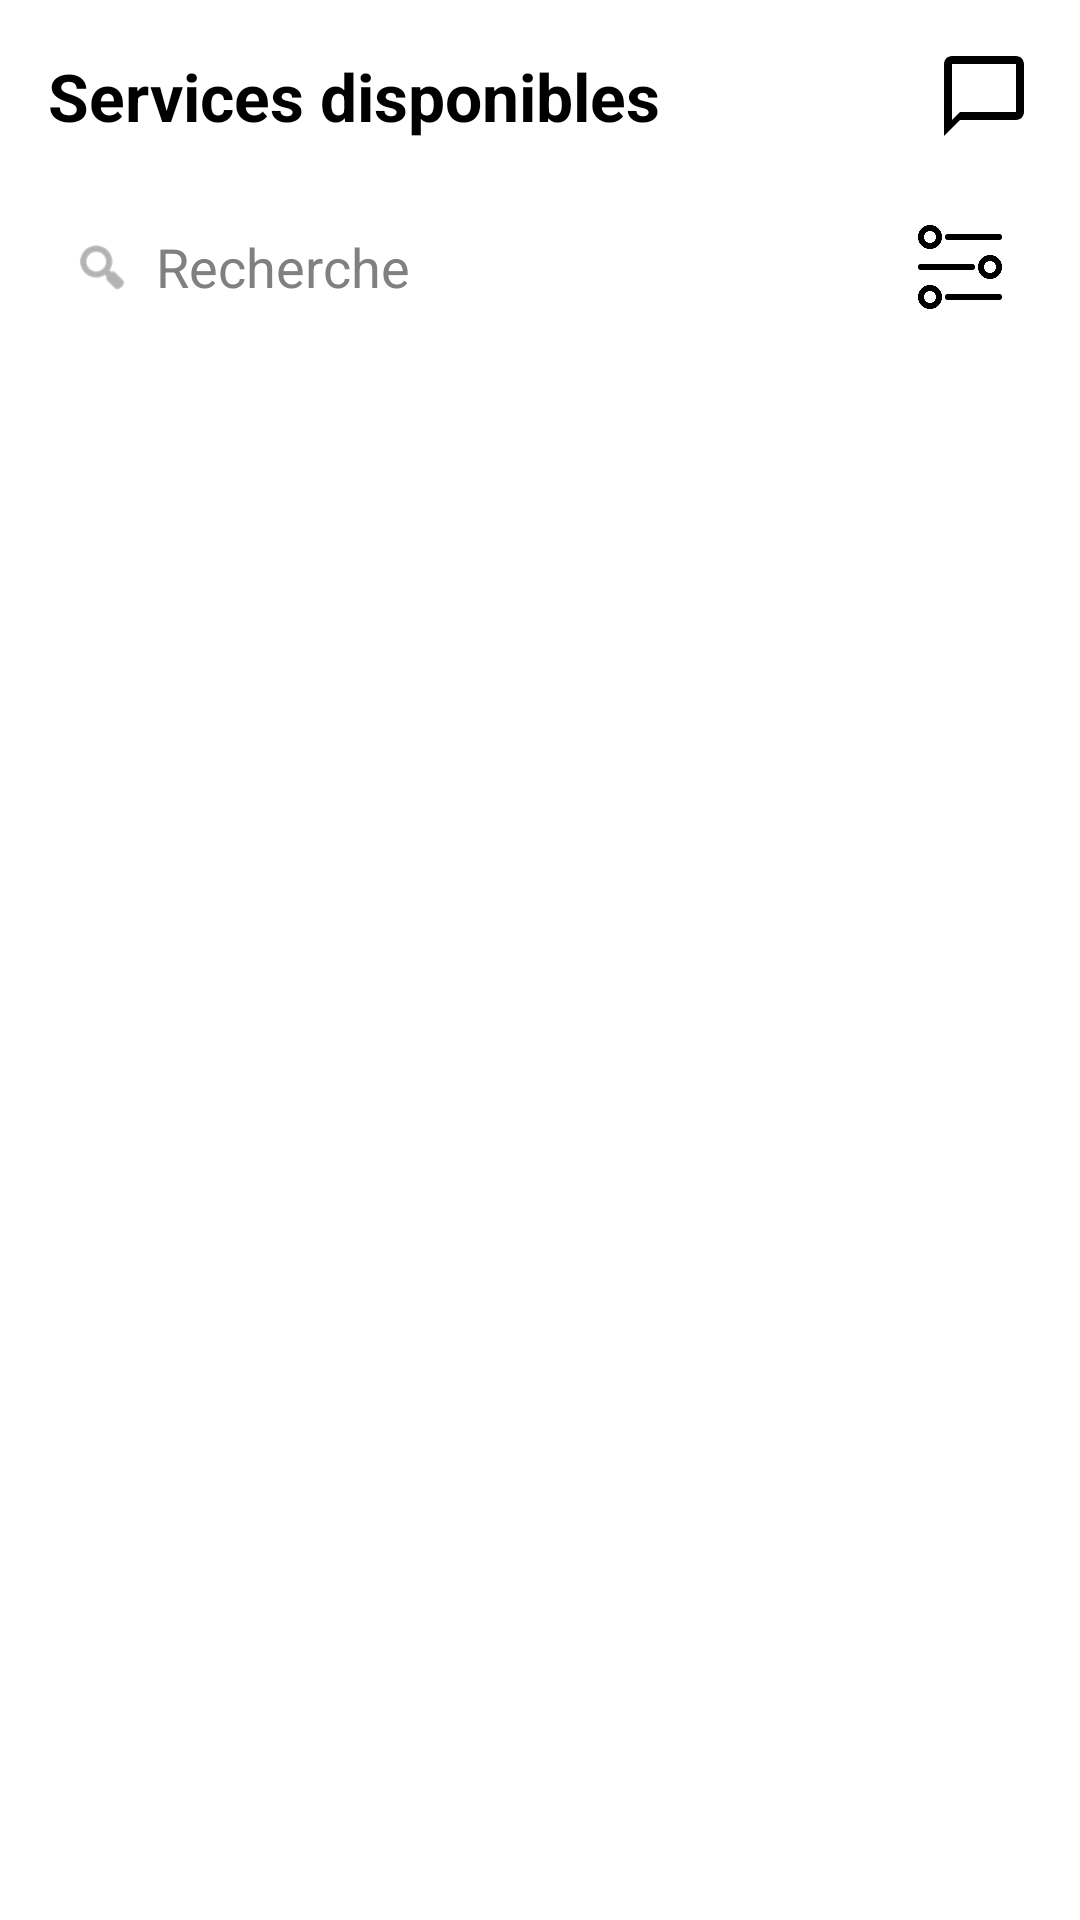

The Android layout XML behind this screen, and the referenced resources:
<!-- AndroidManifest.xml: application theme Theme.AppCompat.Light.NoActionBar -->
<!-- res/layout/fragment_home.xml -->
<?xml version="1.0" encoding="utf-8"?>
<LinearLayout xmlns:android="http://schemas.android.com/apk/res/android"
    xmlns:app="http://schemas.android.com/apk/res-auto"
    android:orientation="vertical"
    android:layout_width="match_parent"
    android:layout_height="match_parent"
    android:padding="16dp"
    android:background="#FFFFFF">

    <RelativeLayout
        android:layout_width="match_parent"
        android:layout_height="wrap_content"
        android:layout_marginBottom="12dp">

        <TextView
            android:id="@+id/textTitle"
            android:layout_width="wrap_content"
            android:layout_height="wrap_content"
            android:layout_alignParentStart="true"
            android:layout_centerVertical="true"
            android:text="Services disponibles"
            android:textStyle="bold"
            android:textSize="22sp"
            android:textColor="#000000" />

        <ImageView
            android:id="@+id/messageIcon"
            android:layout_width="32dp"
            android:layout_height="32dp"
            android:layout_alignParentEnd="true"
            android:layout_centerVertical="true"
            android:layout_marginStart="8dp"
            android:src="@drawable/ic_message"
            android:contentDescription="Messagerie"
            android:clickable="true"
            android:focusable="true"
            app:tint="#000000" />

    </RelativeLayout>


    <LinearLayout
        android:layout_width="match_parent"
        android:layout_height="58dp"
        android:layout_marginBottom="12dp"
        android:orientation="horizontal"
        android:gravity="center_vertical"
        android:background="#FFFFFF"
        android:padding="8dp">

        <ImageView
            android:layout_width="20dp"
            android:layout_height="20dp"
            android:layout_marginEnd="8dp"
            android:src="@android:drawable/ic_menu_search"
            app:tint="#808080" />

        <EditText
            android:id="@+id/searchBar"
            android:layout_width="0dp"
            android:layout_height="wrap_content"
            android:layout_weight="1"
            android:background="@android:color/transparent"
            android:hint="Recherche"
            android:inputType="text"
            android:textColor="#000000"
            android:textColorHint="#808080" />

        <ImageView
            android:id="@+id/filterIcon"
            android:layout_width="32dp"
            android:layout_height="32dp"
            android:layout_marginStart="8dp"
            android:src="@drawable/ic_filter"
            android:contentDescription="Filtrer les services" />
    </LinearLayout>

    <androidx.recyclerview.widget.RecyclerView
        android:id="@+id/recyclerViewServices"
        android:layout_width="match_parent"
        android:layout_height="match_parent"
        android:clipToPadding="false"
        android:paddingBottom="16dp" />

</LinearLayout>
<!-- resources referenced by this layout -->
<resources>
  <!-- drawable ic_filter: png bitmap (drawable, 10767 bytes) -->
  <!-- drawable ic_message (drawable) -->
  <vector xmlns:android="http://schemas.android.com/apk/res/android"
      android:width="24dp"
      android:height="24dp"
      android:viewportWidth="24"
      android:viewportHeight="24"
      android:tint="?attr/colorControlNormal">
  
      <path
          android:fillColor="@android:color/white"
          android:pathData="M20 2H4c-1.1 0-1.99 0.9-1.99 2L2 22l4-4h14c1.1 0 2-0.9 2-2V4c0-1.1-0.9-2-2-2zm0 14H6l-2 2V4h16v12z"/>
  </vector>
</resources>
